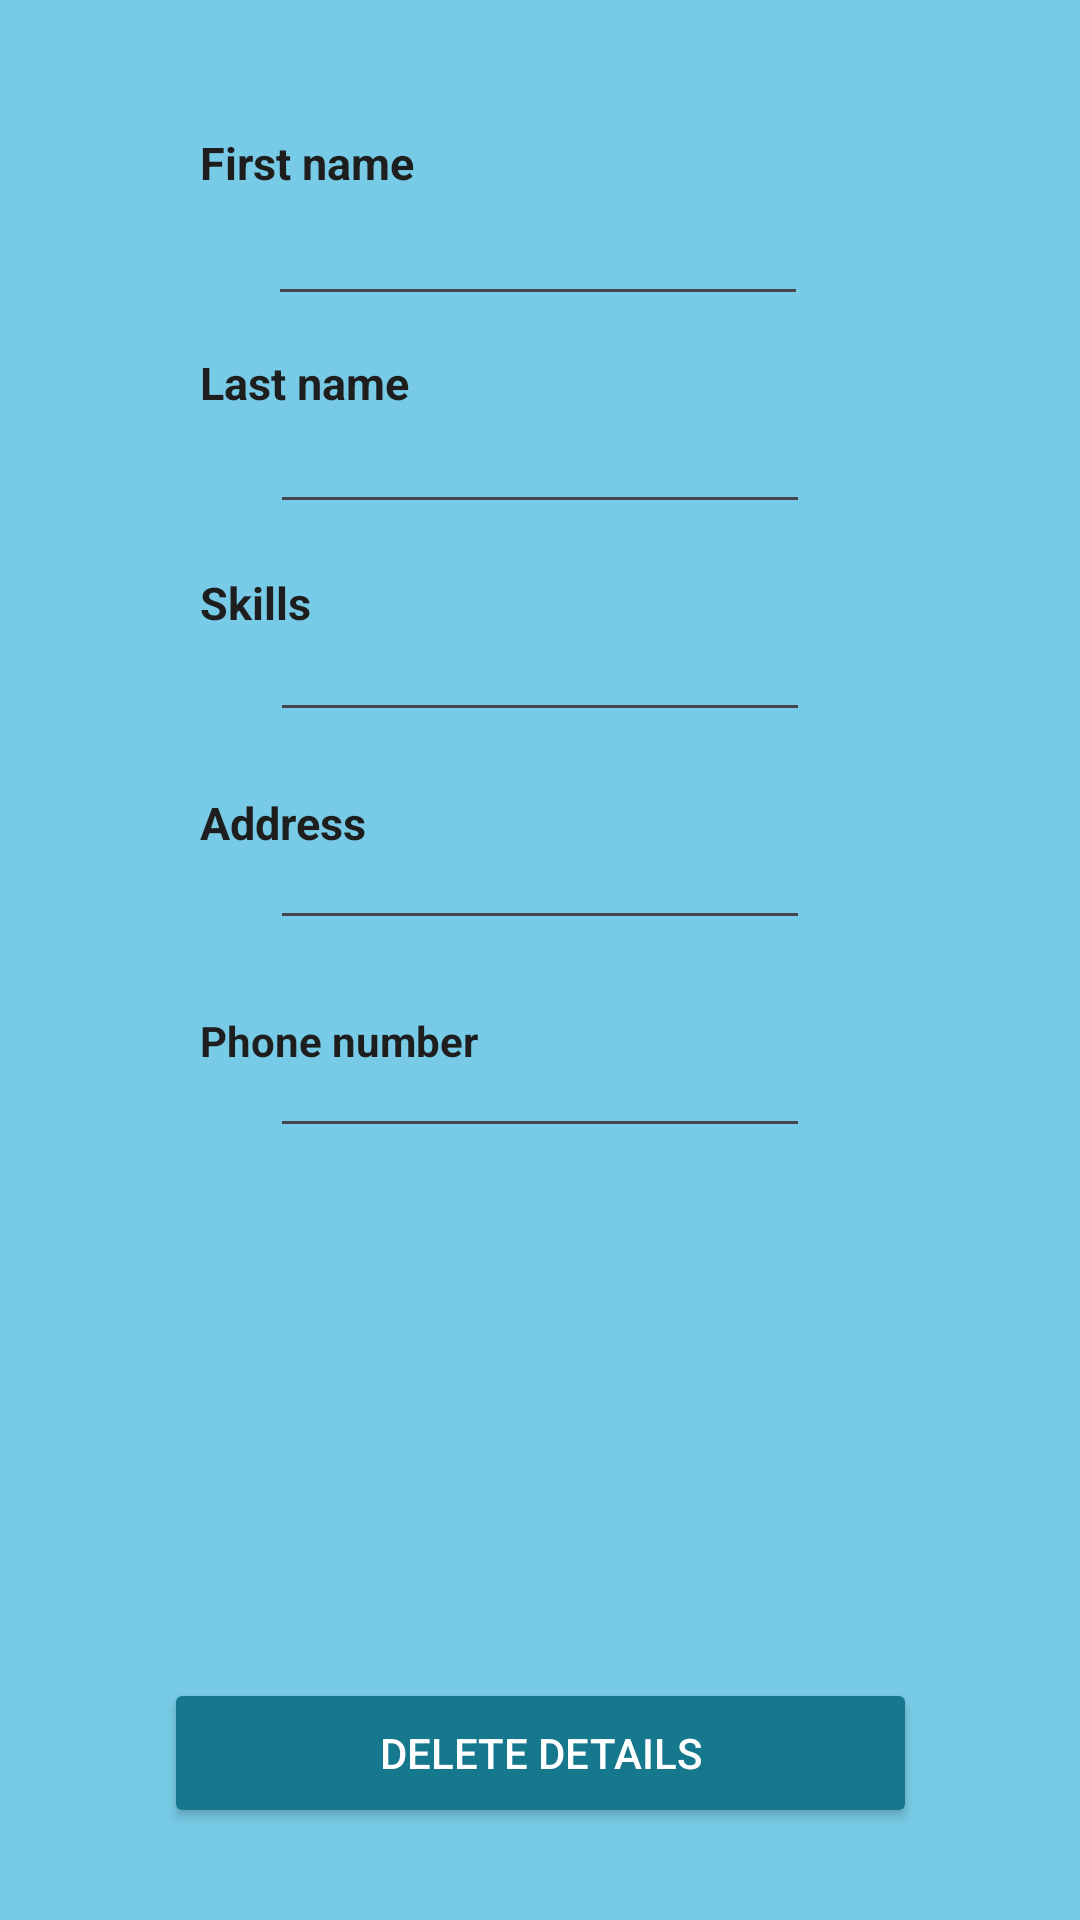

Layout XML and referenced resources for this Android screen:
<!-- AndroidManifest.xml: application theme Theme.FreelancingApp -->
<!-- res/layout/activity_freelancer_detail_edit.xml -->
<?xml version="1.0" encoding="utf-8"?>
<androidx.constraintlayout.widget.ConstraintLayout xmlns:android="http://schemas.android.com/apk/res/android"
    xmlns:app="http://schemas.android.com/apk/res-auto"
    xmlns:tools="http://schemas.android.com/tools"
    android:layout_width="match_parent"
    android:layout_height="match_parent"
    android:background="@color/LBlue"
    tools:context=".ClientDetailEdit">

    <TextView
        android:id="@+id/textView21"
        android:layout_width="105dp"
        android:layout_height="wrap_content"
        android:layout_marginTop="44dp"
        android:text="First name"
        android:textColor="@color/black"
        android:textSize="15sp"
        android:textStyle="bold"
        app:layout_constraintEnd_toEndOf="parent"
        app:layout_constraintHorizontal_bias="0.261"
        app:layout_constraintStart_toStartOf="parent"
        app:layout_constraintTop_toTopOf="parent" />

    <TextView
        android:id="@+id/textView22"
        android:layout_width="wrap_content"
        android:layout_height="wrap_content"
        android:layout_marginTop="53dp"
        android:text="Last name"
        android:textColor="@color/black"
        android:textSize="15sp"
        android:textStyle="bold"
        app:layout_constraintStart_toStartOf="@+id/textView21"
        app:layout_constraintTop_toBottomOf="@+id/textView21" />

    <TextView
        android:id="@+id/textView23"
        android:layout_width="wrap_content"
        android:layout_height="wrap_content"
        android:layout_marginTop="53dp"
        android:text="Skills"
        android:textColor="@color/black"
        android:textSize="15sp"
        android:textStyle="bold"
        app:layout_constraintStart_toStartOf="@+id/textView22"
        app:layout_constraintTop_toBottomOf="@+id/textView22" />

    <TextView
        android:id="@+id/textView24"
        android:layout_width="wrap_content"
        android:layout_height="wrap_content"
        android:layout_marginTop="53dp"
        android:text="Address"
        android:textColor="@color/black"
        android:textSize="15sp"
        android:textStyle="bold"
        app:layout_constraintStart_toStartOf="@+id/textView23"
        app:layout_constraintTop_toBottomOf="@+id/textView23" />

    <TextView
        android:id="@+id/textView25"
        android:layout_width="wrap_content"
        android:layout_height="wrap_content"
        android:layout_marginTop="53dp"
        android:text="Phone number"
        android:textColor="@color/black"
        android:textStyle="bold"
        app:layout_constraintStart_toStartOf="@+id/textView24"
        app:layout_constraintTop_toBottomOf="@+id/textView24" />

    <EditText
        android:id="@+id/editTextFirstName"
        android:layout_width="180dp"
        android:layout_height="wrap_content"
        android:layout_marginTop="64dp"
        android:ems="10"
        android:inputType="textPersonName"
        android:textColor="@color/black"
        app:layout_constraintEnd_toEndOf="parent"
        app:layout_constraintHorizontal_bias="0.497"
        app:layout_constraintStart_toStartOf="parent"
        app:layout_constraintTop_toTopOf="parent" />

    <EditText
        android:id="@+id/editTextLastName"
        android:layout_width="180dp"
        android:layout_height="wrap_content"
        android:layout_marginTop="28dp"
        android:ems="10"
        android:inputType="textPersonName"
        android:textColor="@color/black"
        app:layout_constraintEnd_toEndOf="parent"
        app:layout_constraintHorizontal_bias="0.5"
        app:layout_constraintStart_toStartOf="parent"
        app:layout_constraintTop_toBottomOf="@+id/editTextFirstName" />

    <EditText
        android:id="@+id/editTextCompany"
        android:layout_width="180dp"
        android:layout_height="wrap_content"
        android:layout_marginTop="28dp"
        android:ems="10"
        android:inputType="textPersonName"
        android:textColor="@color/black"
        app:layout_constraintEnd_toEndOf="parent"
        app:layout_constraintHorizontal_bias="0.5"
        app:layout_constraintStart_toStartOf="parent"
        app:layout_constraintTop_toBottomOf="@+id/editTextLastName" />

    <EditText
        android:id="@+id/editTextAddress"
        android:layout_width="180dp"
        android:layout_height="wrap_content"
        android:layout_marginTop="28dp"
        android:ems="10"
        android:inputType="textPersonName"
        android:textColor="@color/black"
        app:layout_constraintEnd_toEndOf="parent"
        app:layout_constraintHorizontal_bias="0.5"
        app:layout_constraintStart_toStartOf="parent"
        app:layout_constraintTop_toBottomOf="@+id/editTextCompany" />

    <EditText
        android:id="@+id/editTextPhone"
        android:layout_width="180dp"
        android:layout_height="wrap_content"
        android:layout_marginTop="28dp"
        android:ems="10"
        android:inputType="textPersonName"
        android:textColor="@color/black"
        app:layout_constraintEnd_toEndOf="parent"
        app:layout_constraintHorizontal_bias="0.5"
        app:layout_constraintStart_toStartOf="parent"
        app:layout_constraintTop_toBottomOf="@+id/editTextAddress" />


    <TextView
        android:id="@+id/editgender"
        android:layout_width="180dp"
        android:layout_height="wrap_content"
        android:layout_marginTop="96dp"
        android:ems="10"
        android:inputType="textPersonName"
        android:textColor="@color/LBlue"
        app:layout_constraintEnd_toEndOf="parent"
        app:layout_constraintHorizontal_bias="0.502"
        app:layout_constraintStart_toStartOf="parent"
        app:layout_constraintTop_toBottomOf="@+id/editTextAddress" />

    <Button
        android:id="@+id/SaveDetail"
        android:layout_width="251dp"
        android:layout_height="50dp"
        android:layout_marginTop="580dp"
        android:backgroundTint="@color/DBlue"
        android:onClick="SaveDetails"
        android:text="Save Details"
        android:textColor="@color/white"
        app:layout_constraintBottom_toTopOf="@+id/DeleteDetail"
        app:layout_constraintEnd_toEndOf="parent"
        app:layout_constraintStart_toStartOf="parent"
        app:layout_constraintTop_toTopOf="parent"
        app:layout_constraintVertical_bias="0.0" />

    <Button
        android:id="@+id/DeleteDetail"
        android:layout_width="251dp"
        android:layout_height="50dp"
        android:backgroundTint="@color/DBlue"
        android:onClick="DeleteDetails"
        android:text="Delete Details"
        android:textColor="@color/white"
        app:layout_constraintBottom_toBottomOf="parent"
        app:layout_constraintEnd_toEndOf="parent"
        app:layout_constraintStart_toStartOf="parent"
        app:layout_constraintTop_toTopOf="parent"
        app:layout_constraintVertical_bias="0.948" />


</androidx.constraintlayout.widget.ConstraintLayout>
<!-- resources referenced by this layout -->
<resources>
  <color name="DBlue">#16788D</color>
  <color name="LBlue">#78CBE6</color>
  <color name="black">#1E1E1E</color>
  <color name="white">#FFFFFFFF</color>
  <style name="Theme.FreelancingApp" parent="Base.Theme.FreelancingApp" />
  <style name="Base.Theme.FreelancingApp" parent="Theme.Material3.DayNight.NoActionBar">
          
          
          <item name="colorOnPrimary">@color/DBlue</item>item&gt;
          <item name="android:statusBarColor">@color/DBlue</item>&gt;
      </style>
</resources>
